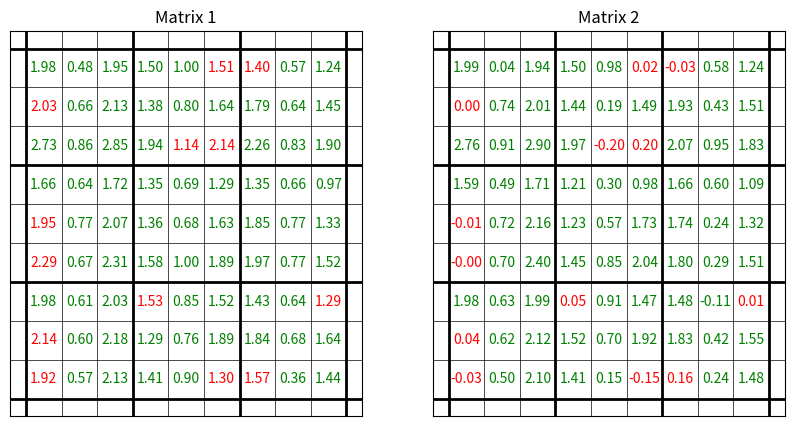

This figure's Python source:
import numpy as np
import matplotlib.pyplot as plt
from matplotlib.colors import ListedColormap

def initialize_matrix(n, r, q):
    # Initialize a random matrix of rank r
    init_matrix = np.random.rand(n, r) @ np.random.rand(r, n)
    matrix = np.copy(init_matrix)
    print("Original matrix rank:", np.linalg.matrix_rank(matrix))

    # Set q random entries to NaN (missing entries)
    missing_entries = np.random.choice(n * n, q, replace=False)
    row_indices, col_indices = np.unravel_index(missing_entries, (n, n))
    matrix[row_indices, col_indices] = 0
    print("Matrix rank after setting entries to zero:", np.linalg.matrix_rank(matrix))

    # Ensure the rank is still r
    U, Sigma, Vt = np.linalg.svd(matrix)
    Sigma[r:] = 0  # Zero out singular values beyond rank r
    new_matrix = U @ np.diag(Sigma) @ Vt
    print("Matrix rank after preserving rank:", np.linalg.matrix_rank(new_matrix))

    return init_matrix, new_matrix

def plot_sudoku(matrix, ax, title):
    n = matrix.shape[0]

    # Hide the axes
    ax.set_xticks([])
    ax.set_yticks([])

    # Add a grid
    for i in range(n + 1):
        lw = 2 if i % 3 == 0 else 0.5
        ax.axhline(i, color='black', lw=lw)
        ax.axvline(i, color='black', lw=lw)

    # Calculate differences between matrix1 and matrix2
    diff_matrix = matrix2 - matrix1

    # Create a colormap with red for negative differences and green for positive differences
    cmap = ListedColormap(['red', 'green'])
    norm = plt.Normalize(np.min(diff_matrix), np.max(diff_matrix))

    # Calculate text size based on n
    text_size = -5/11*n +155/11
    print(text_size)

    # Fill the cells with the matrix values and color based on differences
    for i in range(n):
        for j in range(n):
            value = matrix[i, j]
            color = cmap(norm(diff_matrix[i, j]))
            if value != 0:
                ax.text(j + 0.5, n - i - 0.5, f'{value:.2f}', ha='center', va='center', color=color, fontsize=text_size)

    ax.set_title(title)

# Example usage
n = 9
r = 5
q = 20
matrix1, matrix2 = initialize_matrix(n, r, q)

# Create subplots
fig, axs = plt.subplots(1, 2, figsize=(10, 5))

# Plot the initial matrix
plot_sudoku(matrix1, axs[0], "Matrix 1")

# Plot the matrix after setting entries to zero
plot_sudoku(matrix2, axs[1], "Matrix 2")
print(matrix2)
plt.show()
